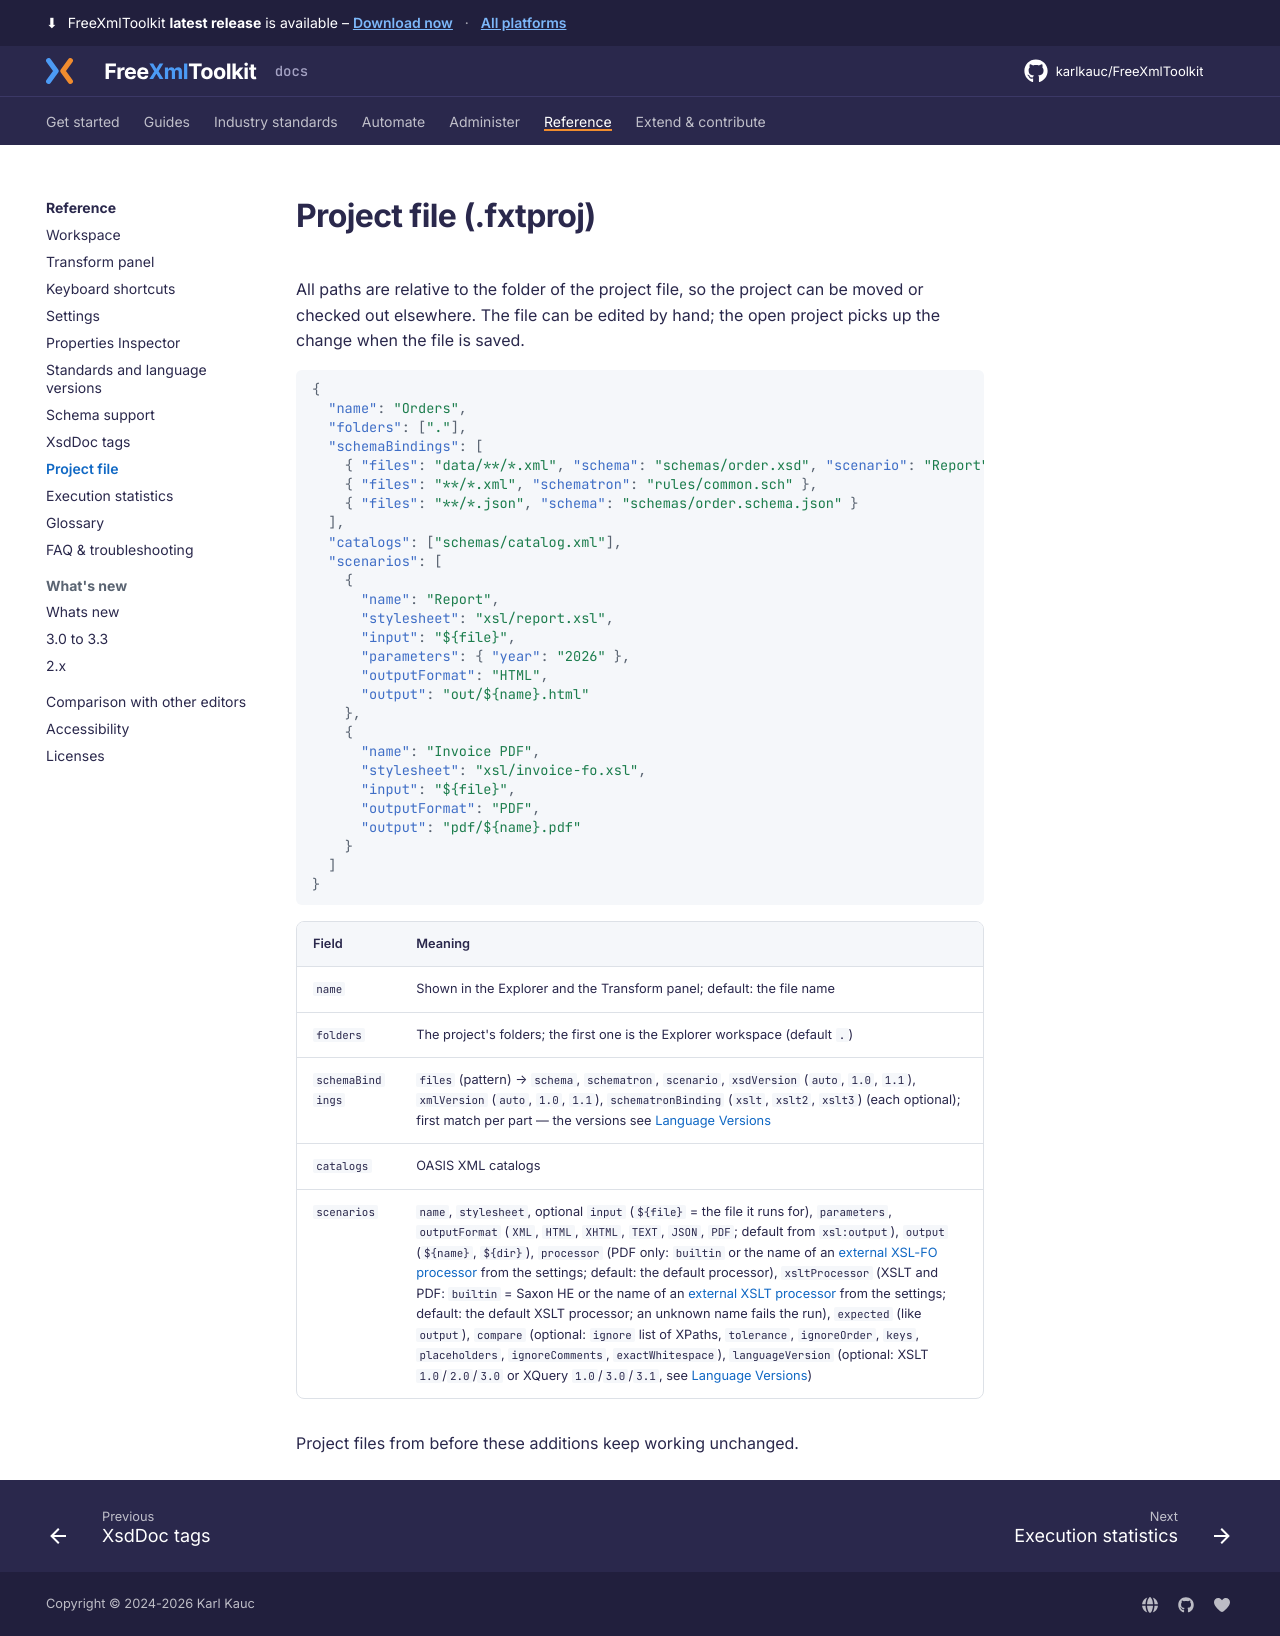

repository: karlkauc/FreeXmlToolkit · page: reference/project-file/index.html · generator: mkdocs

# Project file (.fxtproj)

All paths are relative to the folder of the project file, so the project can be moved or checked
out elsewhere. The file can be edited by hand; the open project picks up the change when the file
is saved.

```json
{
  "name": "Orders",
  "folders": ["."],
  "schemaBindings": [
    { "files": "data/**/*.xml", "schema": "schemas/order.xsd", "scenario": "Report" },
    { "files": "**/*.xml", "schematron": "rules/common.sch" },
    { "files": "**/*.json", "schema": "schemas/order.schema.json" }
  ],
  "catalogs": ["schemas/catalog.xml"],
  "scenarios": [
    {
      "name": "Report",
      "stylesheet": "xsl/report.xsl",
      "input": "${file}",
      "parameters": { "year": "2026" },
      "outputFormat": "HTML",
      "output": "out/${name}.html"
    },
    {
      "name": "Invoice PDF",
      "stylesheet": "xsl/invoice-fo.xsl",
      "input": "${file}",
      "outputFormat": "PDF",
      "output": "pdf/${name}.pdf"
    }
  ]
}
```

| Field | Meaning |
|---|---|
| `name` | Shown in the Explorer and the Transform panel; default: the file name |
| `folders` | The project's folders; the first one is the Explorer workspace (default `.`) |
| `schemaBindings` | `files` (pattern) → `schema`, `schematron`, `scenario`, `xsdVersion` (`auto`, `1.0`, `1.1`), `xmlVersion` (`auto`, `1.0`, `1.1`), `schematronBinding` (`xslt`, `xslt2`, `xslt3`) (each optional); first match per part — the versions see [Language Versions](standards-versions.md) |
| `catalogs` | OASIS XML catalogs |
| `scenarios` | `name`, `stylesheet`, optional `input` (`${file}` = the file it runs for), `parameters`, `outputFormat` (`XML`, `HTML`, `XHTML`, `TEXT`, `JSON`, `PDF`; default from `xsl:output`), `output` (`${name}`, `${dir}`), `processor` (PDF only: `builtin` or the name of an [external XSL-FO processor](../guides/publish-pdf.md#external-xsl-fo-processors) from the settings; default: the default processor), `xsltProcessor` (XSLT and PDF: `builtin` = Saxon HE or the name of an [external XSLT processor](../guides/transform-query/external-processors.md) from the settings; default: the default XSLT processor; an unknown name fails the run), `expected` (like `output`), `compare` (optional: `ignore` list of XPaths, `tolerance`, `ignoreOrder`, `keys`, `placeholders`, `ignoreComments`, `exactWhitespace`), `languageVersion` (optional: XSLT `1.0`/`2.0`/`3.0` or XQuery `1.0`/`3.0`/`3.1`, see [Language Versions](standards-versions.md)) |

Project files from before these additions keep working unchanged.
